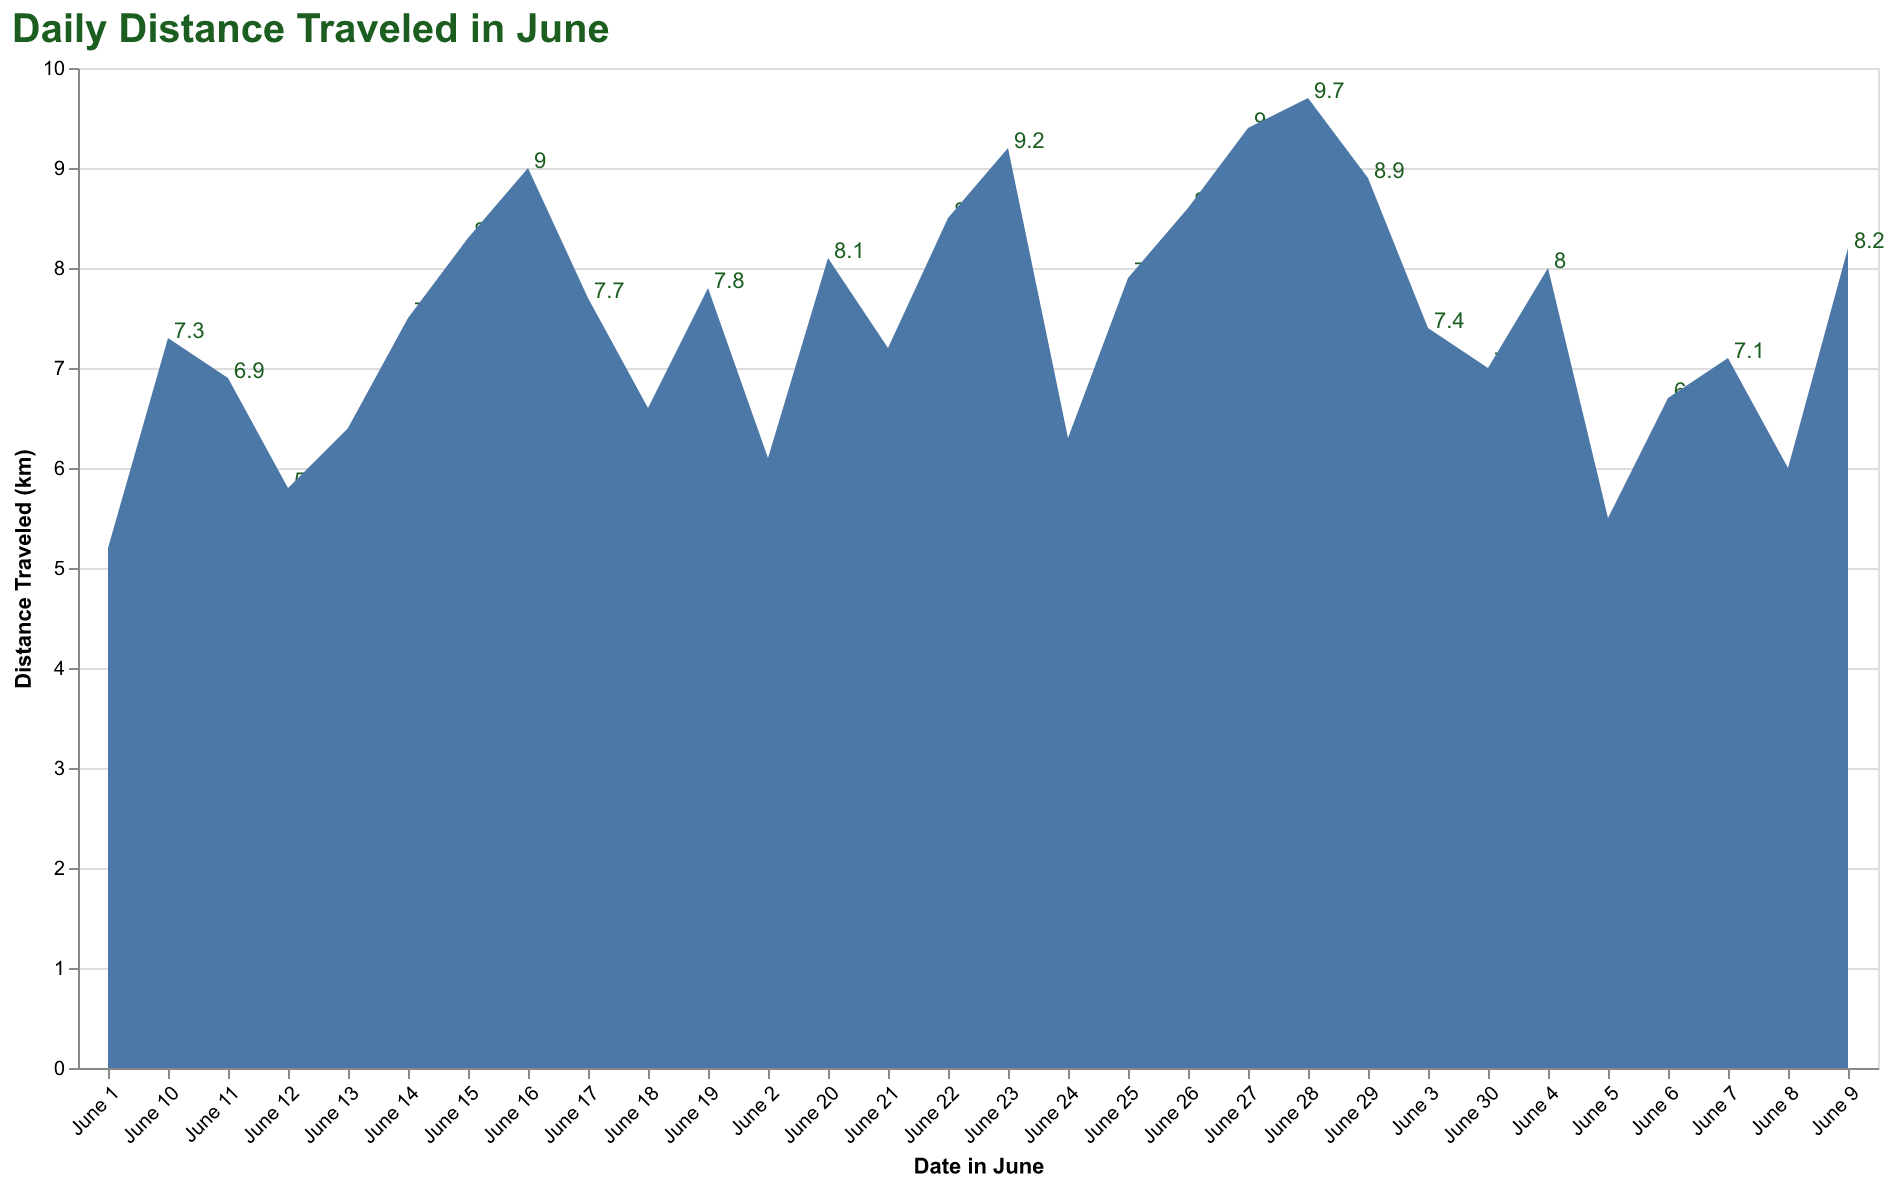

Values plotted in this chart, from the file beside it:
Date, Distance
June 1, 5.2
June 2, 6.1
June 3, 7.4
June 4, 8.0
June 5, 5.5
June 6, 6.7
June 7, 7.1
June 8, 6.0
June 9, 8.2
June 10, 7.3
June 11, 6.9
June 12, 5.8
June 13, 6.4
June 14, 7.5
June 15, 8.3
June 16, 9.0
June 17, 7.7
June 18, 6.6
June 19, 7.8
June 20, 8.1
June 21, 7.2
June 22, 8.5
June 23, 9.2
June 24, 6.3
June 25, 7.9
June 26, 8.6
June 27, 9.4
June 28, 9.7
June 29, 8.9
June 30, 7.0
